The GitHub repository luizcarlosjj/Agrovision contains a labelled image folder "dataset" with 4 categories: frog eye, healthy, soybean leaf, target spot. Examples follow, each with its label.

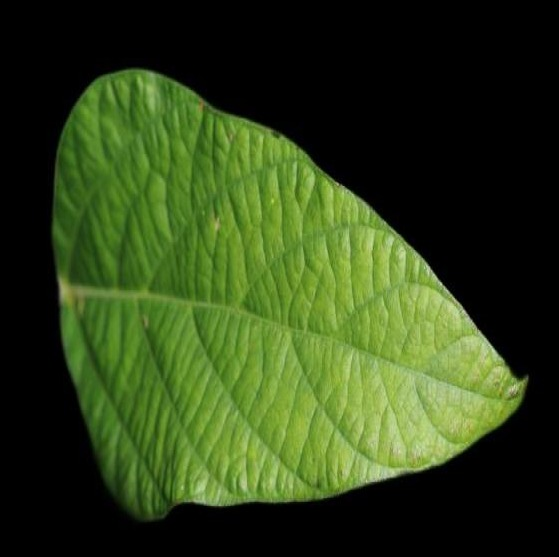
Label: soybean leaf

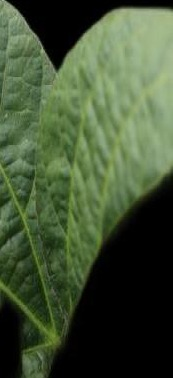
Label: soybean leaf

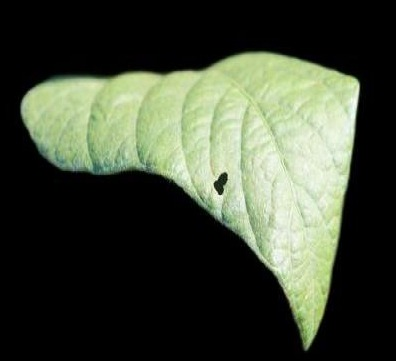
Label: healthy

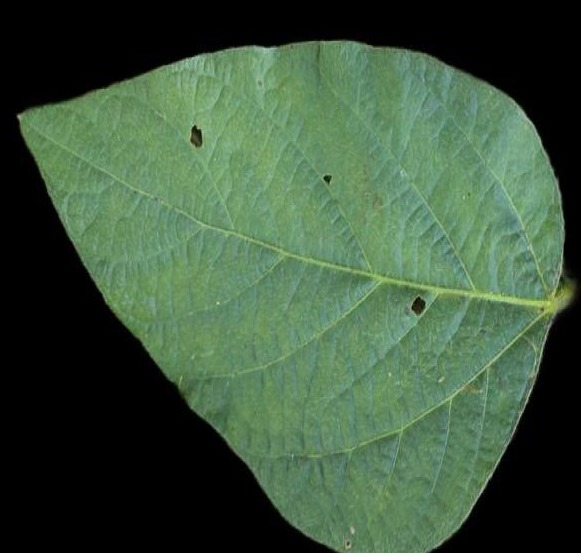
Label: healthy

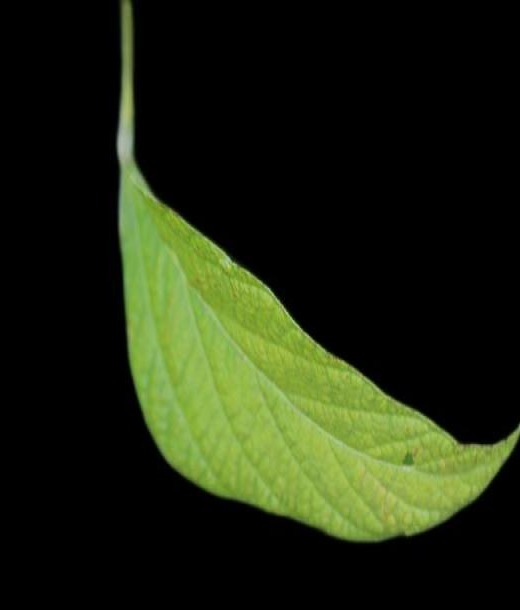
Label: soybean leaf

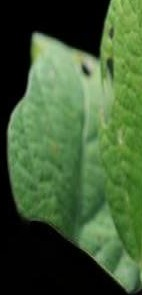
Label: healthy
